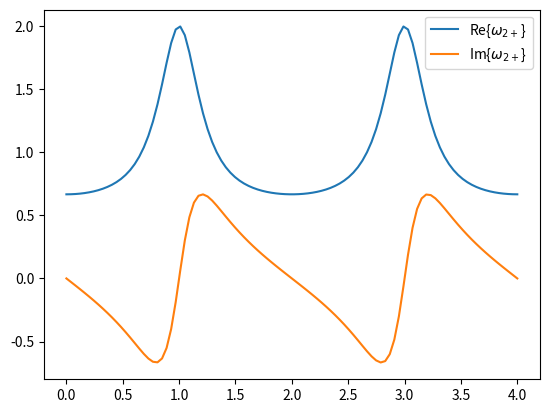

This chart was generated by the following Python code:
#!/usr/bin/env python3
# -*- coding: utf-8 -*-
"""
Created on Sun Apr  9 17:39:52 2023

@author: aaa
"""

import numpy as np
import matplotlib.pyplot as plt

def w1p(x,a1,a2):
    return (1/(1+a2/a1*np.exp(-1j*x)))

x=np.linspace(0,4*np.pi, 100)

alpha=1
y1=w1p(x,1,2)*alpha
y2=(1-w1p(x,1,2))*alpha
# plt.plot(x/np.pi,y1.real,label="Re{"+"$\omega_{1+}$}")
# plt.plot(x/np.pi,y1.imag,label="Im{"+"$\omega_{1+}$}")
plt.plot(x/np.pi,y2.real,label="Re{"+"$\omega_{2+}$}")
plt.plot(x/np.pi,y2.imag,label="Im{"+"$\omega_{2+}$}")
plt.legend()
# print(np.amax(y1.real)-np.amin(y1.real))